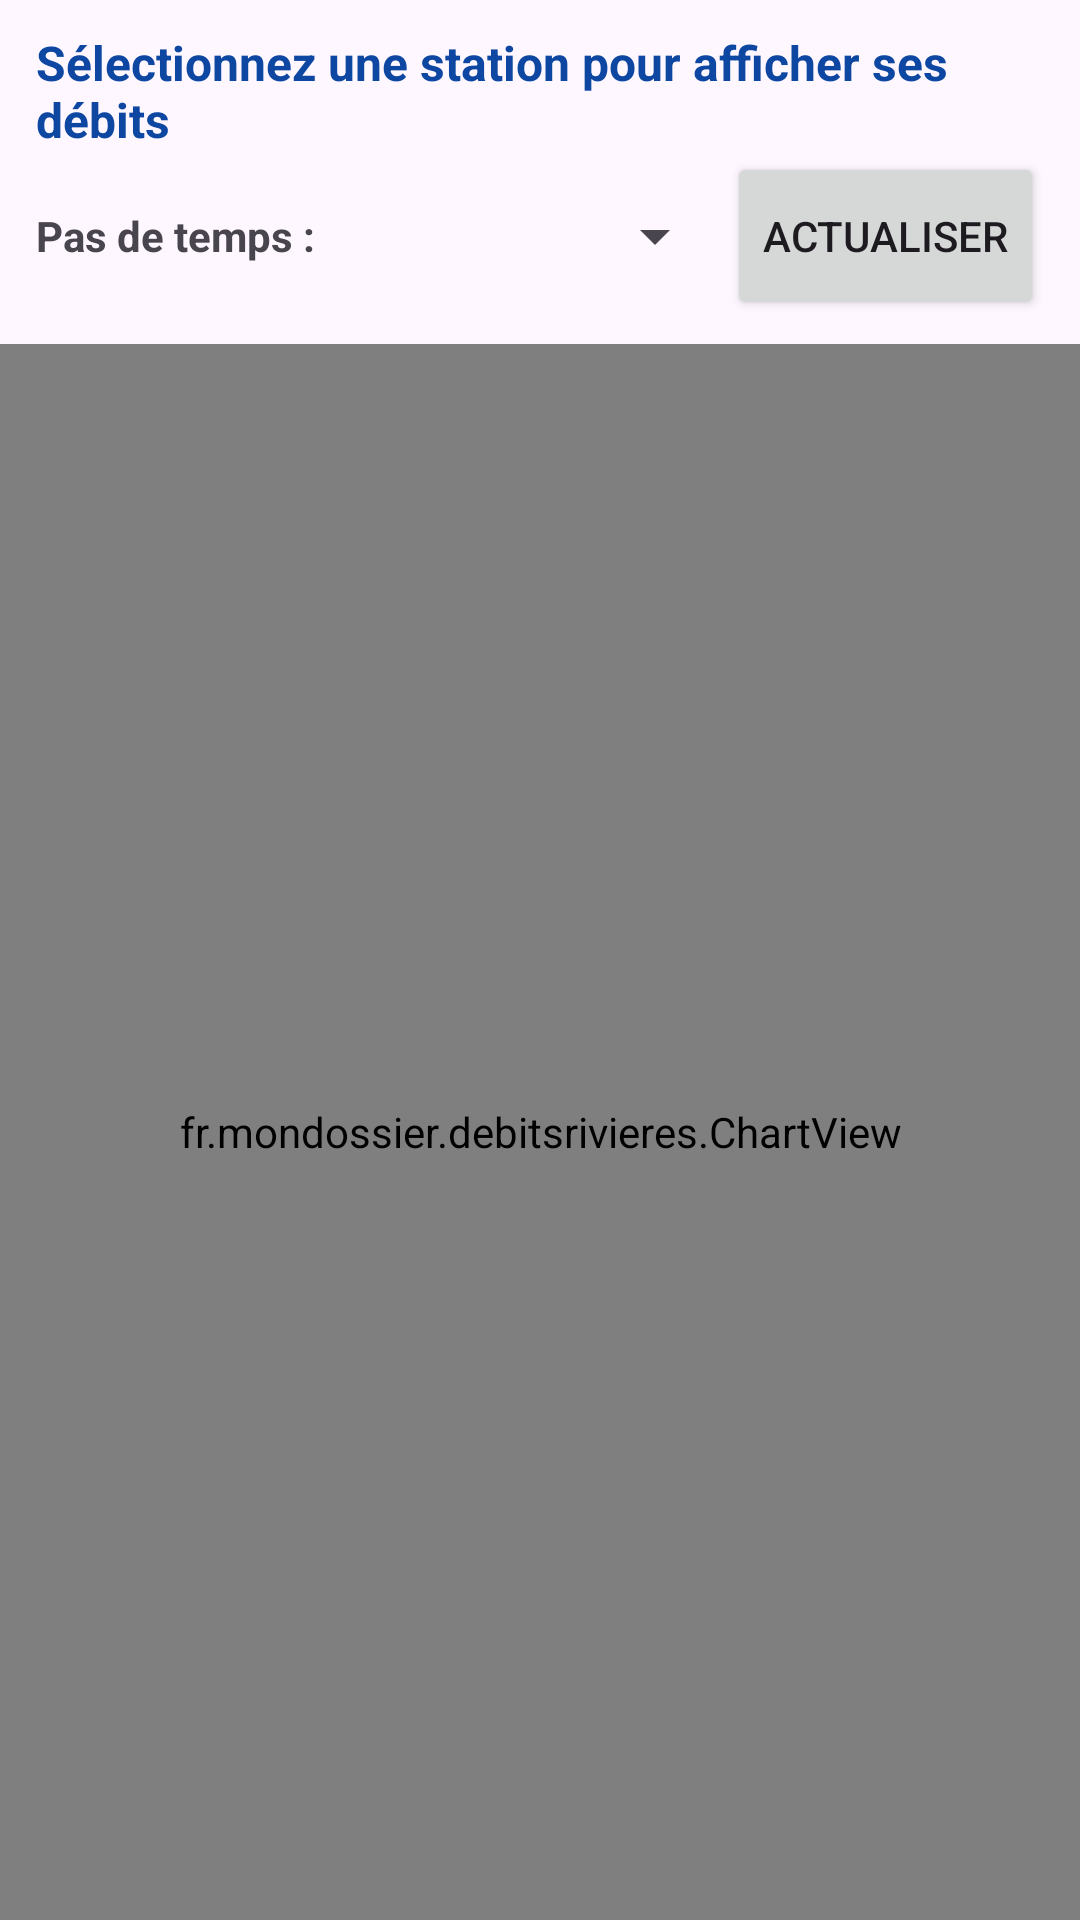

Write the Android layout XML for this screen, with the resource values it uses.
<!-- AndroidManifest.xml: application theme Theme.DebitsRivieres -->
<!-- res/layout/tab_chart.xml -->
<?xml version="1.0" encoding="utf-8"?>
<LinearLayout xmlns:android="http://schemas.android.com/apk/res/android"
    android:layout_width="match_parent"
    android:layout_height="match_parent"
    android:orientation="vertical">

    <LinearLayout
        android:layout_width="match_parent"
        android:layout_height="wrap_content"
        android:orientation="horizontal"
        android:paddingStart="12dp"
        android:paddingEnd="12dp"
        android:paddingTop="10dp"
        android:gravity="center_vertical">

        <TextView
            android:id="@+id/chart_station_title"
            android:layout_width="0dp"
            android:layout_height="wrap_content"
            android:layout_weight="1"
            android:textStyle="bold"
            android:textSize="16sp"
            android:textColor="@color/blue_dark"
            android:text="@string/pick_station_hint" />
    </LinearLayout>

    <LinearLayout
        android:layout_width="match_parent"
        android:layout_height="wrap_content"
        android:orientation="horizontal"
        android:paddingStart="12dp"
        android:paddingEnd="12dp"
        android:paddingBottom="8dp"
        android:gravity="center_vertical">

        <TextView
            android:layout_width="wrap_content"
            android:layout_height="wrap_content"
            android:text="@string/period_label"
            android:textStyle="bold" />

        <Spinner
            android:id="@+id/period_spinner"
            android:layout_width="0dp"
            android:layout_height="48dp"
            android:layout_weight="1" />

        <Button
            android:id="@+id/refresh_button"
            android:layout_width="wrap_content"
            android:layout_height="56dp"
            android:text="@string/btn_refresh" />
    </LinearLayout>

    <FrameLayout
        android:layout_width="match_parent"
        android:layout_height="0dp"
        android:layout_weight="1">

        <fr.mondossier.debitsrivieres.ChartView
            android:id="@+id/chart"
            android:layout_width="match_parent"
            android:layout_height="match_parent" />

        <TextView
            android:id="@+id/chart_status"
            android:layout_width="match_parent"
            android:layout_height="match_parent"
            android:gravity="center"
            android:padding="24dp" />
    </FrameLayout>
</LinearLayout>
<!-- resources referenced by this layout -->
<resources>
  <color name="blue_dark">#0D47A1</color>
  <string name="btn_refresh">Actualiser</string>
  <string name="period_label">Pas de temps :</string>
  <string name="pick_station_hint">Sélectionnez une station pour afficher ses débits</string>
  <style name="Theme.DebitsRivieres" parent="Theme.Material3.DayNight.NoActionBar">
          <item name="colorPrimary">@color/blue_water</item>
          <item name="android:statusBarColor">@color/blue_dark</item>
          <item name="colorSecondary">@color/blue_water</item>
      </style>
  <color name="blue_water">#1565C0</color>
</resources>
